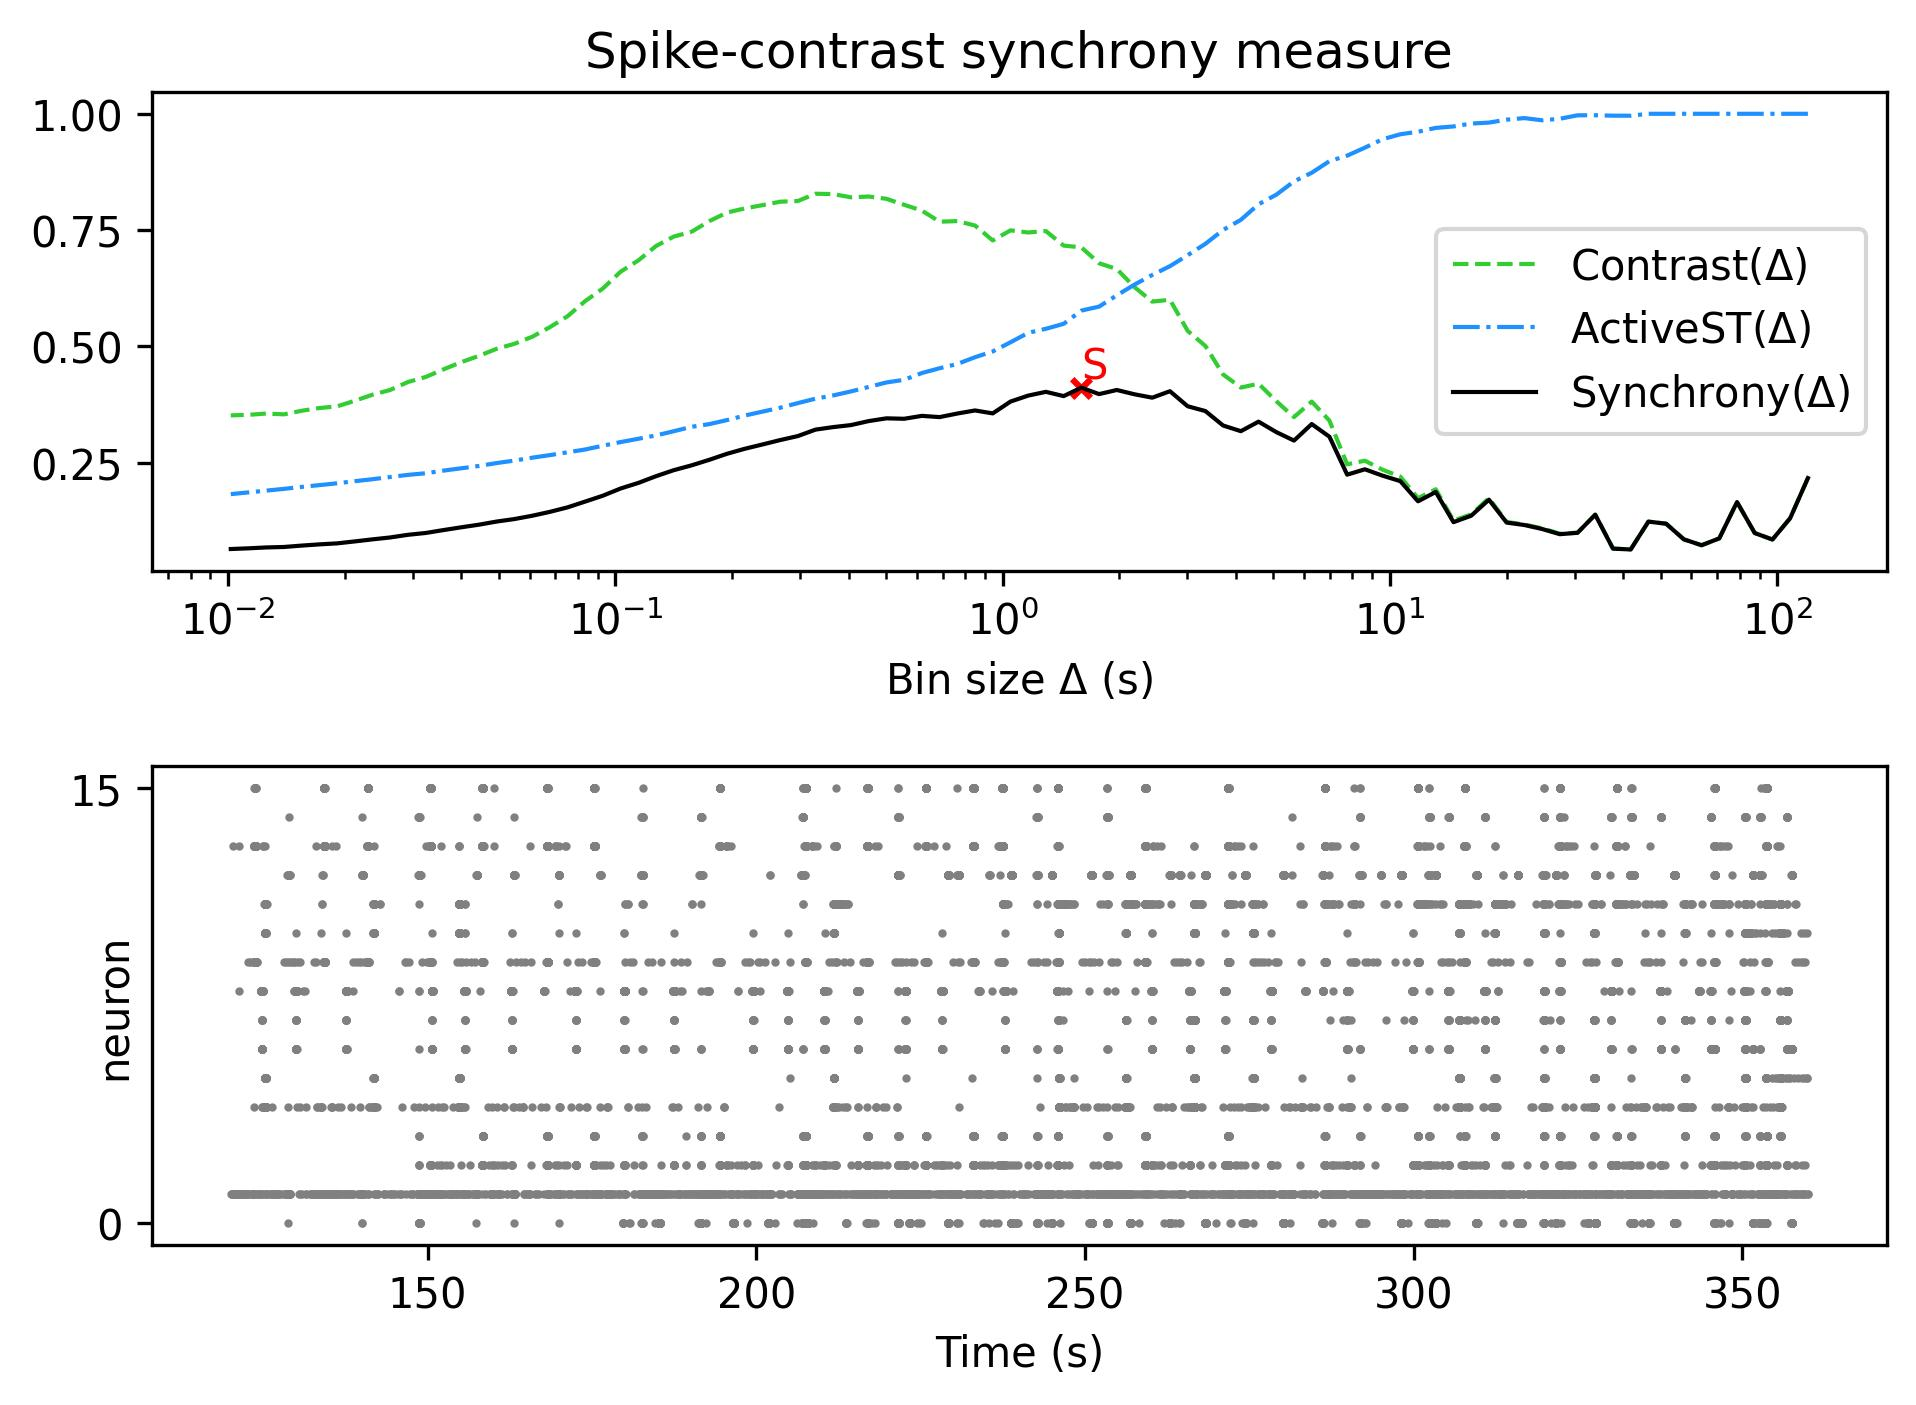

Source data for this figure (header and first rows):
, Spike-contrast (120.0 s), Spike-contrast (108.0 s), Spike-contrast (97.2 s), Spike-contrast (87.48 s), Spike-contrast (78.732 s), Spike-contrast (70.859 s), Spike-contrast (63.773 s), Spike-contrast (57.396 s), Spike-contrast (51.656 s), Spike-contrast (46.49 s), Spike-contrast (41.841 s), Spike-contrast (37.657 s), Spike-contrast (33.892 s), Spike-contrast (30.502 s), Spike-contrast (27.452 s), Spike-contrast (24.707 s), Spike-contrast (22.236 s), Spike-contrast (20.013 s), Spike-contrast (18.011 s), Spike-contrast (16.21 s), Spike-contrast (14.589 s), Spike-contrast (13.13 s), Spike-contrast (11.817 s)
0, 0.2165, 0.1303, 0.08438, 0.09832, 0.165, 0.08687, 0.07211, 0.08479, 0.1184, 0.1229, 0.06299, 0.0648, 0.1377, 0.09885, 0.09587, 0.1071, 0.1156, 0.1208, 0.1701, 0.1356, 0.1217, 0.1867, 0.1666
